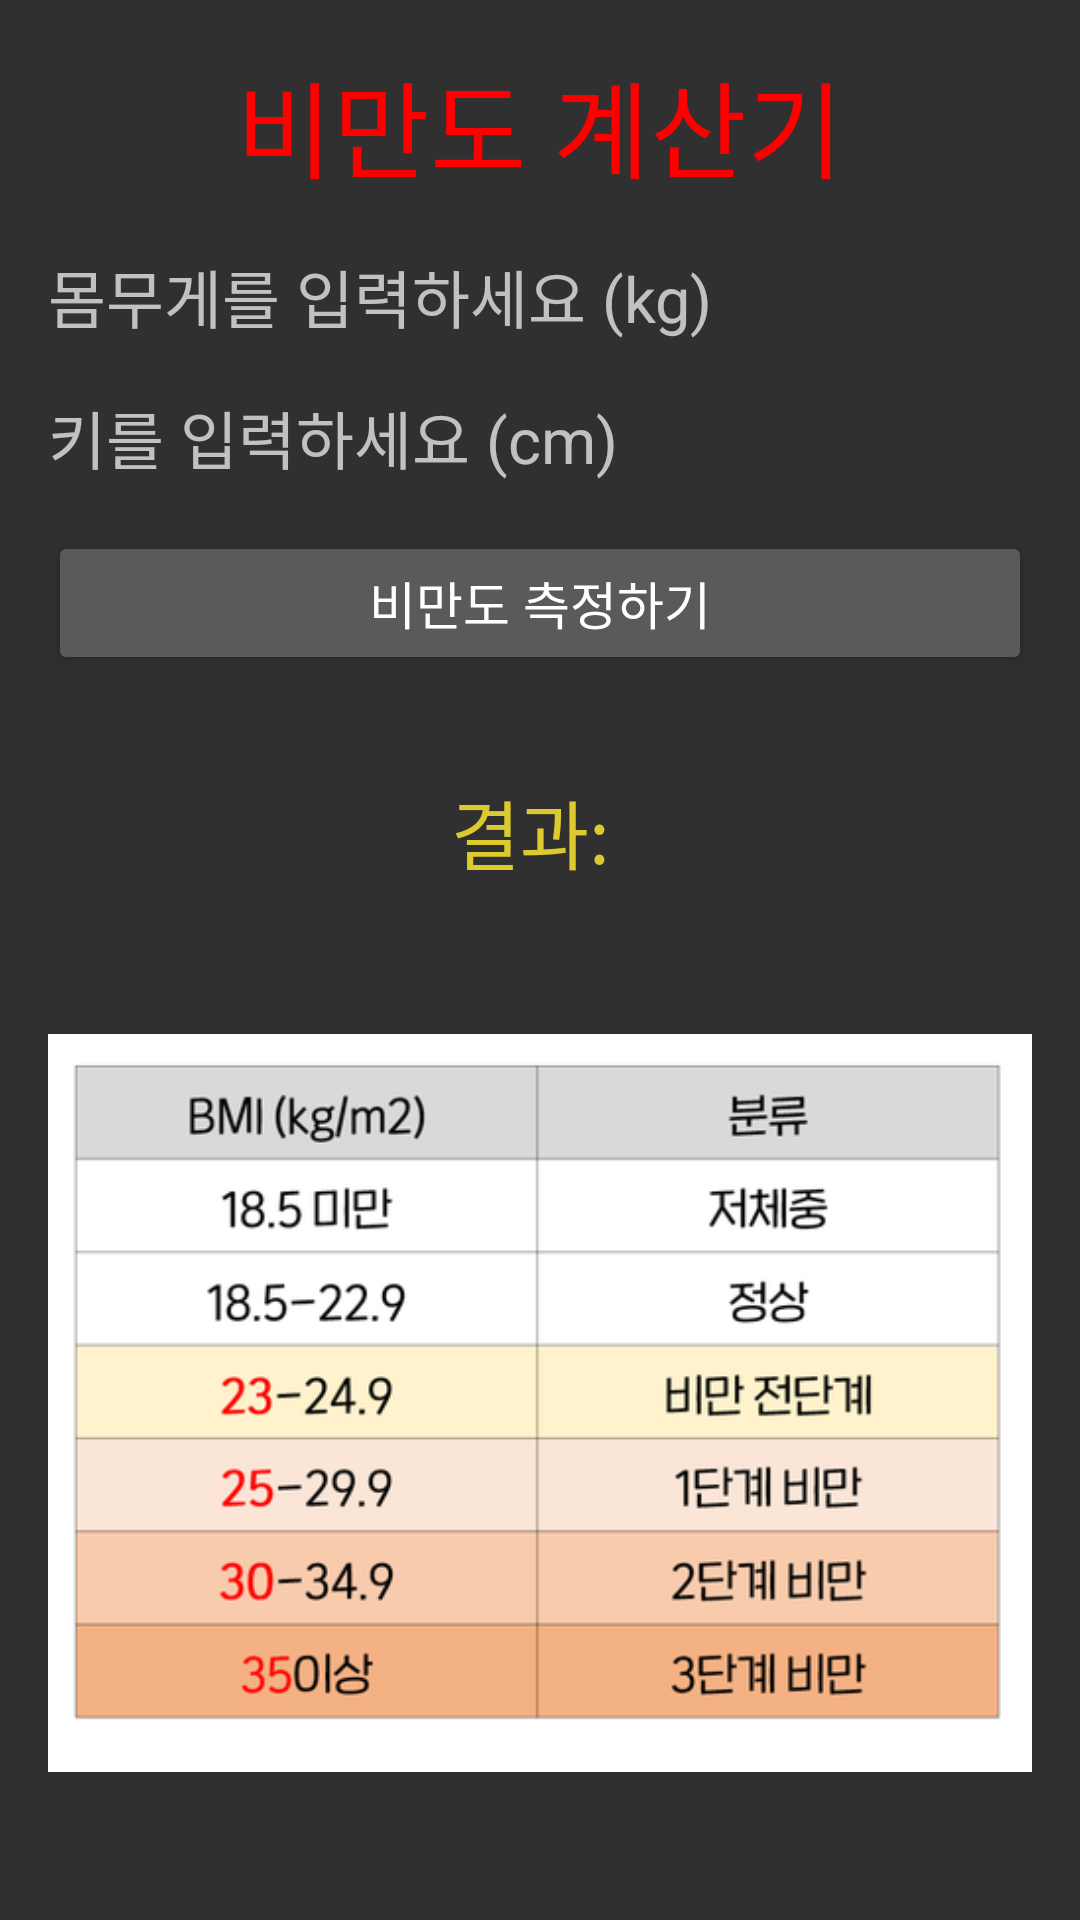

This screen was rendered from an Android layout file. Write that file and the resources it references.
<!-- AndroidManifest.xml: application theme Theme.AppCompat.NoActionBar -->
<!-- res/layout/fragment_page_3.xml -->
<?xml version="1.0" encoding="utf-8"?>
<LinearLayout xmlns:android="http://schemas.android.com/apk/res/android"
    xmlns:tools="http://schemas.android.com/tools"
    android:layout_width="match_parent"
    android:layout_height="match_parent"
    android:orientation="vertical"
    android:padding="16dp">


    
    <TextView
        android:layout_width="wrap_content"
        android:layout_height="wrap_content"
        android:text="비만도 계산기"
        android:textColor="#ff0000"
        android:textSize="35sp"
        android:layout_gravity="center"
        android:layout_marginBottom="16dp" />

    
    <TextView
        android:id="@+id/editTextWeight"
        android:layout_width="match_parent"
        android:layout_height="wrap_content"
        android:hint="몸무게를 입력하세요 (kg)"
        android:textSize="21sp"
        android:layout_marginBottom="16dp" />

    
    <TextView
        android:id="@+id/editTextHeight"
        android:layout_width="match_parent"
        android:layout_height="wrap_content"
        android:hint="키를 입력하세요 (cm)"
        android:textSize="21sp"
        android:layout_marginBottom="16dp" />

    

    
    <Button
        android:id="@+id/calculateButton"
        android:layout_width="match_parent"
        android:layout_height="wrap_content"
        android:layout_marginBottom="20dp"
        android:text="비만도 측정하기"
        android:textSize="17sp" />

    <TextView
        android:id="@+id/textViewResult"
        android:layout_width="wrap_content"
        android:layout_height="wrap_content"
        android:text="결과: "
        android:textColor="#DCCA2E"
        android:textSize="25sp"
        android:layout_gravity="center"
        android:layout_marginTop="14dp" />

    
    <ImageView
        android:layout_width="wrap_content"
        android:layout_height="wrap_content"
        android:src="@drawable/bmivy"
        android:layout_gravity="center"
        android:layout_marginTop="16dp" />


</LinearLayout>
<!-- resources referenced by this layout -->
<resources>
  <!-- drawable bmivy: png bitmap (drawable, 52096 bytes) -->
</resources>
